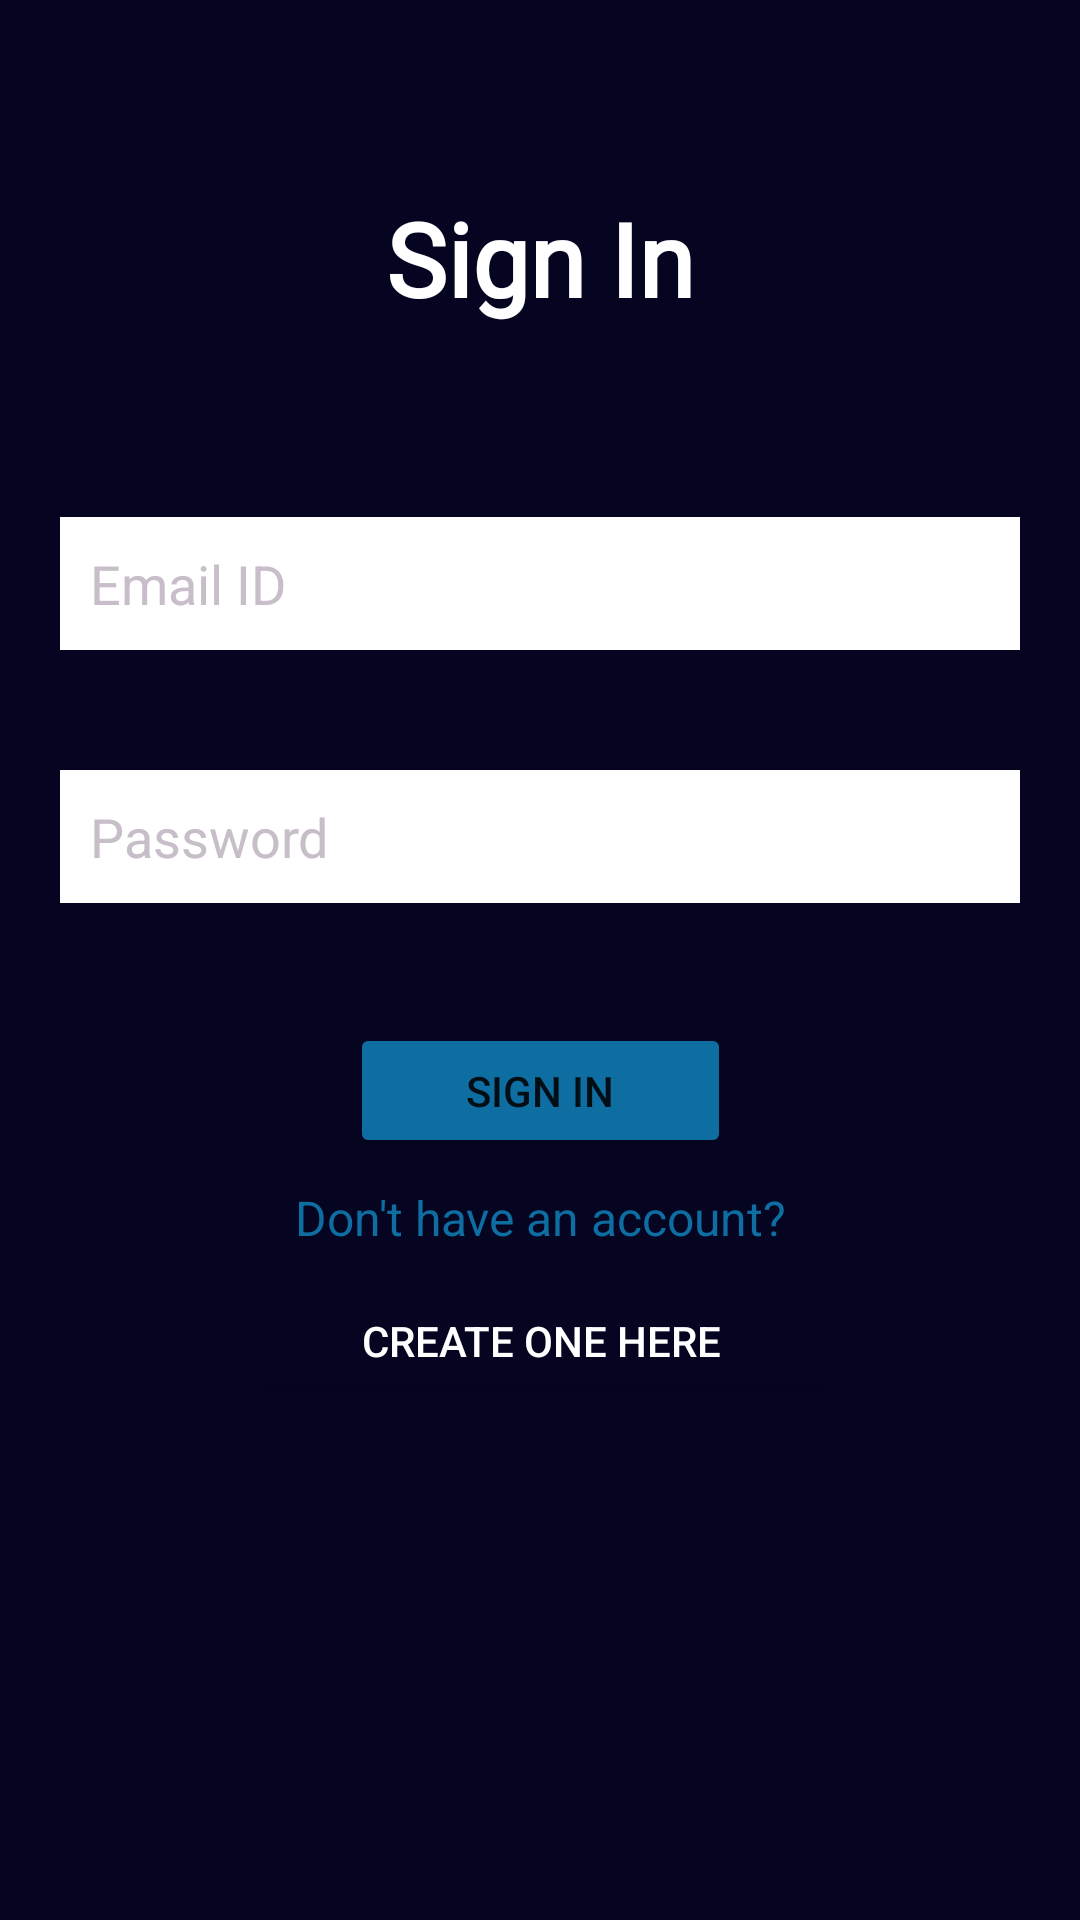

Write the Android layout XML for this screen, with the resource values it uses.
<!-- AndroidManifest.xml: application theme Theme.HackX -->
<!-- res/layout/activity_sign_in.xml -->
<?xml version="1.0" encoding="utf-8"?>
<androidx.constraintlayout.widget.ConstraintLayout xmlns:android="http://schemas.android.com/apk/res/android"
    xmlns:app="http://schemas.android.com/apk/res-auto"
    xmlns:tools="http://schemas.android.com/tools"
    android:layout_width="match_parent"
    android:layout_height="match_parent"
    tools:context=".views.SignInActivity"
    android:background="#050522"
    tools:ignore="Autofill, LabelFor">


    <TextView
        android:layout_width="wrap_content"
        android:layout_height="wrap_content"
        android:fontFamily="@font/krona_one"
        android:text="Sign In"
        android:textAlignment="center"
        android:textColor="@color/white"
        android:textSize="34sp"
        android:textStyle="bold"
        app:layout_constraintBottom_toTopOf="@+id/etSignInEmail"
        app:layout_constraintEnd_toEndOf="parent"
        app:layout_constraintStart_toStartOf="parent"
        app:layout_constraintTop_toTopOf="parent" />

    <TextView
        android:id="@+id/textView2"
        android:layout_width="wrap_content"
        android:layout_height="wrap_content"
        android:text="Don't have an account?"
        android:textAlignment="center"
        android:textColor="#0E6DA1"
        android:textSize="16sp"
        app:layout_constraintBottom_toTopOf="@+id/btnCreateAccount2"
        app:layout_constraintEnd_toEndOf="parent"
        app:layout_constraintStart_toStartOf="parent"
        app:layout_constraintTop_toBottomOf="@+id/btnSignIn" />

    <EditText
        android:id="@+id/etSignInEmail"
        android:layout_width="0dp"
        android:layout_height="wrap_content"
        android:layout_marginHorizontal="20dp"
        android:layout_marginVertical="20dp"
        android:background="#FFFFFF"
        android:hint="Email ID"
        android:textColorHint="#C7BEC9"
        android:inputType="textEmailAddress"
        android:padding="10dp"
        app:layout_constraintBottom_toTopOf="@+id/etSignInPassword"
        app:layout_constraintEnd_toEndOf="parent"
        app:layout_constraintStart_toStartOf="parent"
        app:layout_constraintTop_toTopOf="parent"
        app:layout_constraintVertical_chainStyle="packed" />

    <EditText
        android:id="@+id/etSignInPassword"
        android:layout_width="0dp"
        android:layout_height="wrap_content"
        android:layout_marginVertical="20dp"
        android:background="#FFFFFF"
        android:hint="Password"
        android:textColorHint="#C7BEC9"
        android:inputType="textPassword"
        android:padding="10dp"
        app:layout_constraintBottom_toTopOf="@+id/btnSignIn"
        app:layout_constraintEnd_toEndOf="@+id/etSignInEmail"
        app:layout_constraintStart_toStartOf="@+id/etSignInEmail"
        app:layout_constraintTop_toBottomOf="@+id/etSignInEmail" />

    <Button
        android:id="@+id/btnSignIn"
        android:layout_width="127dp"
        android:layout_height="45dp"
        android:layout_marginVertical="20dp"

        android:text="Sign In"
        app:backgroundTint="#0E6DA1"
        app:cornerRadius="15dp"
        app:layout_constraintBottom_toTopOf="@+id/btnCreateAccount2"
        app:layout_constraintEnd_toEndOf="@+id/etSignInPassword"
        app:layout_constraintStart_toStartOf="@+id/etSignInPassword"
        app:layout_constraintTop_toBottomOf="@+id/etSignInPassword" />

    <Button
        android:id="@+id/btnCreateAccount2"
        android:layout_width="198dp"
        android:layout_height="42dp"
        android:layout_marginVertical="20dp"
        android:text="Create one here"
        android:textColor="#FFFFFF"
        app:backgroundTint="#050522"
        app:layout_constraintBottom_toBottomOf="parent"
        app:layout_constraintEnd_toEndOf="@+id/btnSignIn"
        app:layout_constraintStart_toStartOf="@+id/btnSignIn"
        app:layout_constraintTop_toBottomOf="@+id/btnSignIn" />

</androidx.constraintlayout.widget.ConstraintLayout>
<!-- resources referenced by this layout -->
<resources>
  <style name="Theme.HackX" parent="Theme.MaterialComponents.DayNight.DarkActionBar">
          
          <item name="colorPrimary">@color/purple_500</item>
          <item name="colorPrimaryVariant">@color/purple_700</item>
          <item name="colorOnPrimary">@color/white</item>
          
          <item name="colorSecondary">@color/teal_200</item>
          <item name="colorSecondaryVariant">@color/teal_700</item>
          <item name="colorOnSecondary">@color/black</item>
          
          <item name="android:statusBarColor" tools:targetApi="l">?attr/colorPrimaryVariant</item>
          
      </style>
  <!-- not gathered from this repository: default colours our renderer supplied (Android Studio template values) -->
  <color name="purple_500">#FF6200EE</color>
  <color name="purple_700">#FF3700B3</color>
  <color name="teal_200">#FF03DAC5</color>
  <color name="teal_700">#FF018786</color>
  <color name="black">#FF000000</color>
  <color name="white">#FFFFFFFF</color>
</resources>
